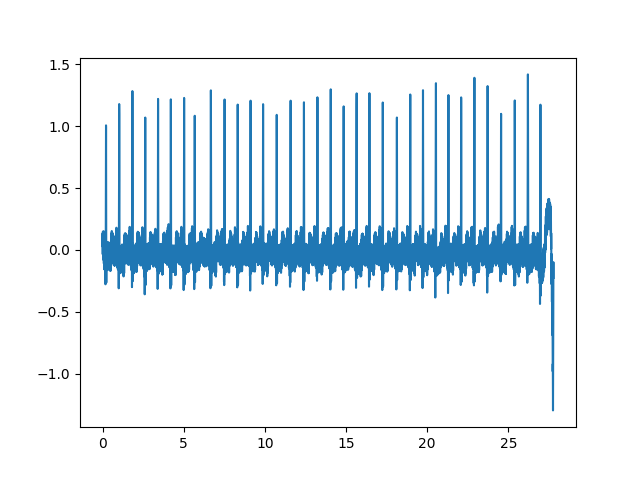

Source data for this figure (header and first rows):
0, -0.145
0.003, 0.309
0.006, 0.244
0.008, -0.077
0.011, -0.56
0.014, -0.558
0.017, -0.072
0.019, 0.252
0.022, 0.346
0.025, -0.119
0.028, -0.58
0.031, -0.516
0.033, -0.202
0.036, 0.29
0.039, 0.287
0.042, -0.211
0.044, -0.538
0.047, -0.608
0.05, -0.139
0.053, 0.331
0.056, 0.245
0.058, -0.081
0.061, -0.574
0.064, -0.562
0.067, -0.05
0.069, 0.294
0.072, 0.343
0.075, -0.143
0.078, -0.608
0.081, -0.569
0.083, -0.236
0.086, 0.231
0.089, 0.228
0.092, -0.265
0.094, -0.601
0.097, -0.667
0.1, -0.212
0.103, 0.252
0.106, 0.197
0.108, -0.135
0.111, -0.627
0.114, -0.641
0.117, -0.154
0.119, 0.17
0.122, 0.239
0.125, -0.207
0.128, -0.667
0.131, -0.608
0.133, -0.264
0.136, 0.233
0.139, 0.234
0.142, -0.254
0.144, -0.58
0.147, -0.665
0.15, -0.196
0.153, 0.248
0.156, 0.203
0.158, -0.128
0.161, -0.621
0.164, -0.634
0.167, -0.153
... 9,939 more rows
